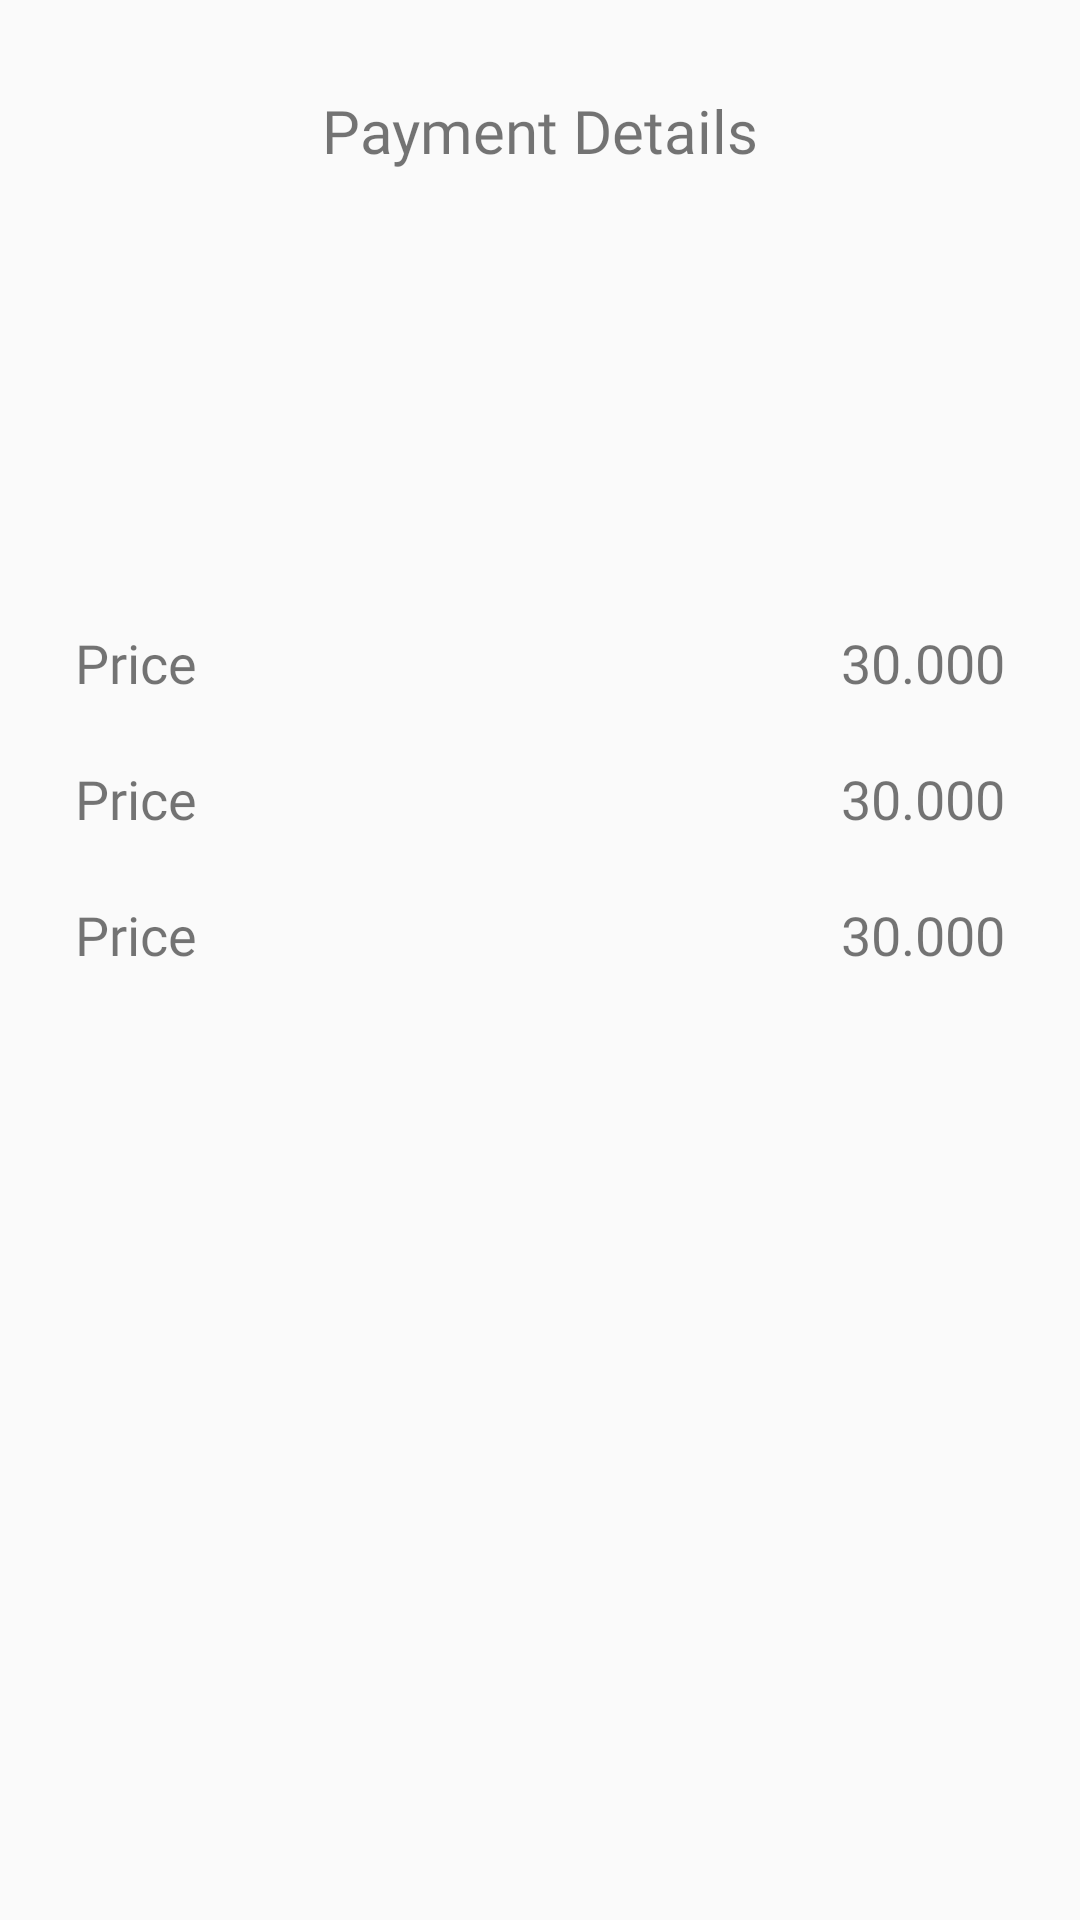

Android layout source for this screen:
<!-- AndroidManifest.xml: application theme Theme.ProjectTwo -->
<!-- res/layout/fragment_bottom_sheet_payment_details.xml -->
<?xml version="1.0" encoding="utf-8"?>
<androidx.constraintlayout.widget.ConstraintLayout xmlns:android="http://schemas.android.com/apk/res/android"
    xmlns:app="http://schemas.android.com/apk/res-auto"
    xmlns:tools="http://schemas.android.com/tools"
    android:layout_width="match_parent"
    android:layout_height="match_parent"
    tools:context=".fragments.BottomSheetPaymentDetailsFragment">


    <TextView
        android:id="@+id/textView2"
        android:layout_width="wrap_content"
        android:layout_height="wrap_content"
        android:fontFamily="@font/roboto_bold"
        android:text="Payment Details"
        android:textSize="20sp"
        android:layout_marginTop="30dp"
        app:layout_constraintEnd_toEndOf="parent"
        app:layout_constraintHorizontal_bias="0.5"
        app:layout_constraintStart_toStartOf="parent"
        app:layout_constraintTop_toTopOf="parent" />

    <LinearLayout
        android:layout_width="match_parent"
        android:layout_height="300dp"
        android:layout_marginHorizontal="15dp"
        android:layout_marginVertical="30dp"
        android:layout_marginTop="3dp"
        android:background="@drawable/custom_bottom_sheet_border"
        android:orientation="vertical"
        android:padding="10dp"
        app:layout_constraintBottom_toBottomOf="parent"
        app:layout_constraintEnd_toEndOf="parent"
        app:layout_constraintHorizontal_bias="0.5"
        app:layout_constraintStart_toStartOf="parent"
        app:layout_constraintTop_toBottomOf="@+id/textView2">


        <LinearLayout
            android:layout_width="match_parent"
            android:layout_height="wrap_content"
            android:orientation="horizontal"
            android:weightSum="1">

            <TextView
                android:layout_width="wrap_content"
                android:layout_height="wrap_content"
                android:layout_weight="1"
                android:fontFamily="@font/roboto_bold"
                android:text="Price"
                android:textSize="18sp" />


            <TextView
                android:layout_width="wrap_content"
                android:layout_height="wrap_content"
                android:fontFamily="@font/roboto_bold"
                android:text="30.000"
                android:textSize="18sp" />

        </LinearLayout>

        <View
            android:id="@+id/horizontalLine"
            android:layout_width="match_parent"
            android:layout_height="1dp"
            android:layout_marginHorizontal="20dp"
            android:layout_marginVertical="10dp"
            android:background="@drawable/horizontal_line_shape"
            app:layout_constraintEnd_toEndOf="parent"
            app:layout_constraintStart_toStartOf="parent"
            app:layout_constraintTop_toBottomOf="@+id/imageView" />


        <LinearLayout
            android:layout_width="match_parent"
            android:layout_height="wrap_content"
            android:orientation="horizontal"
            android:weightSum="1">

            <TextView
                android:layout_width="wrap_content"
                android:layout_height="wrap_content"
                android:layout_weight="1"
                android:fontFamily="@font/roboto_bold"
                android:text="Price"
                android:textSize="18sp" />


            <TextView
                android:layout_width="wrap_content"
                android:layout_height="wrap_content"
                android:fontFamily="@font/roboto_bold"
                android:text="30.000"
                android:textSize="18sp" />

        </LinearLayout>

        <View
            android:layout_width="match_parent"
            android:layout_height="1dp"
            android:layout_marginHorizontal="20dp"
            android:layout_marginVertical="10dp"
            android:background="@drawable/horizontal_line_shape"
            app:layout_constraintEnd_toEndOf="parent"
            app:layout_constraintStart_toStartOf="parent"
            app:layout_constraintTop_toBottomOf="@+id/imageView" />


        <LinearLayout
            android:layout_width="match_parent"
            android:layout_height="wrap_content"
            android:orientation="horizontal"
            android:weightSum="1">

            <TextView
                android:layout_width="wrap_content"
                android:layout_height="wrap_content"
                android:layout_weight="1"
                android:fontFamily="@font/roboto_bold"
                android:text="Price"
                android:textSize="18sp" />


            <TextView
                android:layout_width="wrap_content"
                android:layout_height="wrap_content"
                android:fontFamily="@font/roboto_bold"
                android:text="30.000"
                android:textSize="18sp" />

        </LinearLayout>

        <View
            android:layout_width="match_parent"
            android:layout_height="1dp"
            android:layout_marginHorizontal="20dp"
            android:layout_marginVertical="10dp"
            android:background="@drawable/horizontal_line_shape"
            app:layout_constraintEnd_toEndOf="parent"
            app:layout_constraintStart_toStartOf="parent"
            app:layout_constraintTop_toBottomOf="@+id/imageView" />

    </LinearLayout>


</androidx.constraintlayout.widget.ConstraintLayout>
<!-- resources referenced by this layout -->
<resources>
  <style name="Theme.ProjectTwo" parent="Base.Theme.ProjectTwo" />
  <style name="Base.Theme.ProjectTwo" parent="Theme.AppCompat.Light.NoActionBar">
          
           <item name="colorPrimary">@color/blue</item>
      </style>
  <color name="blue">#0226A6</color>
</resources>
